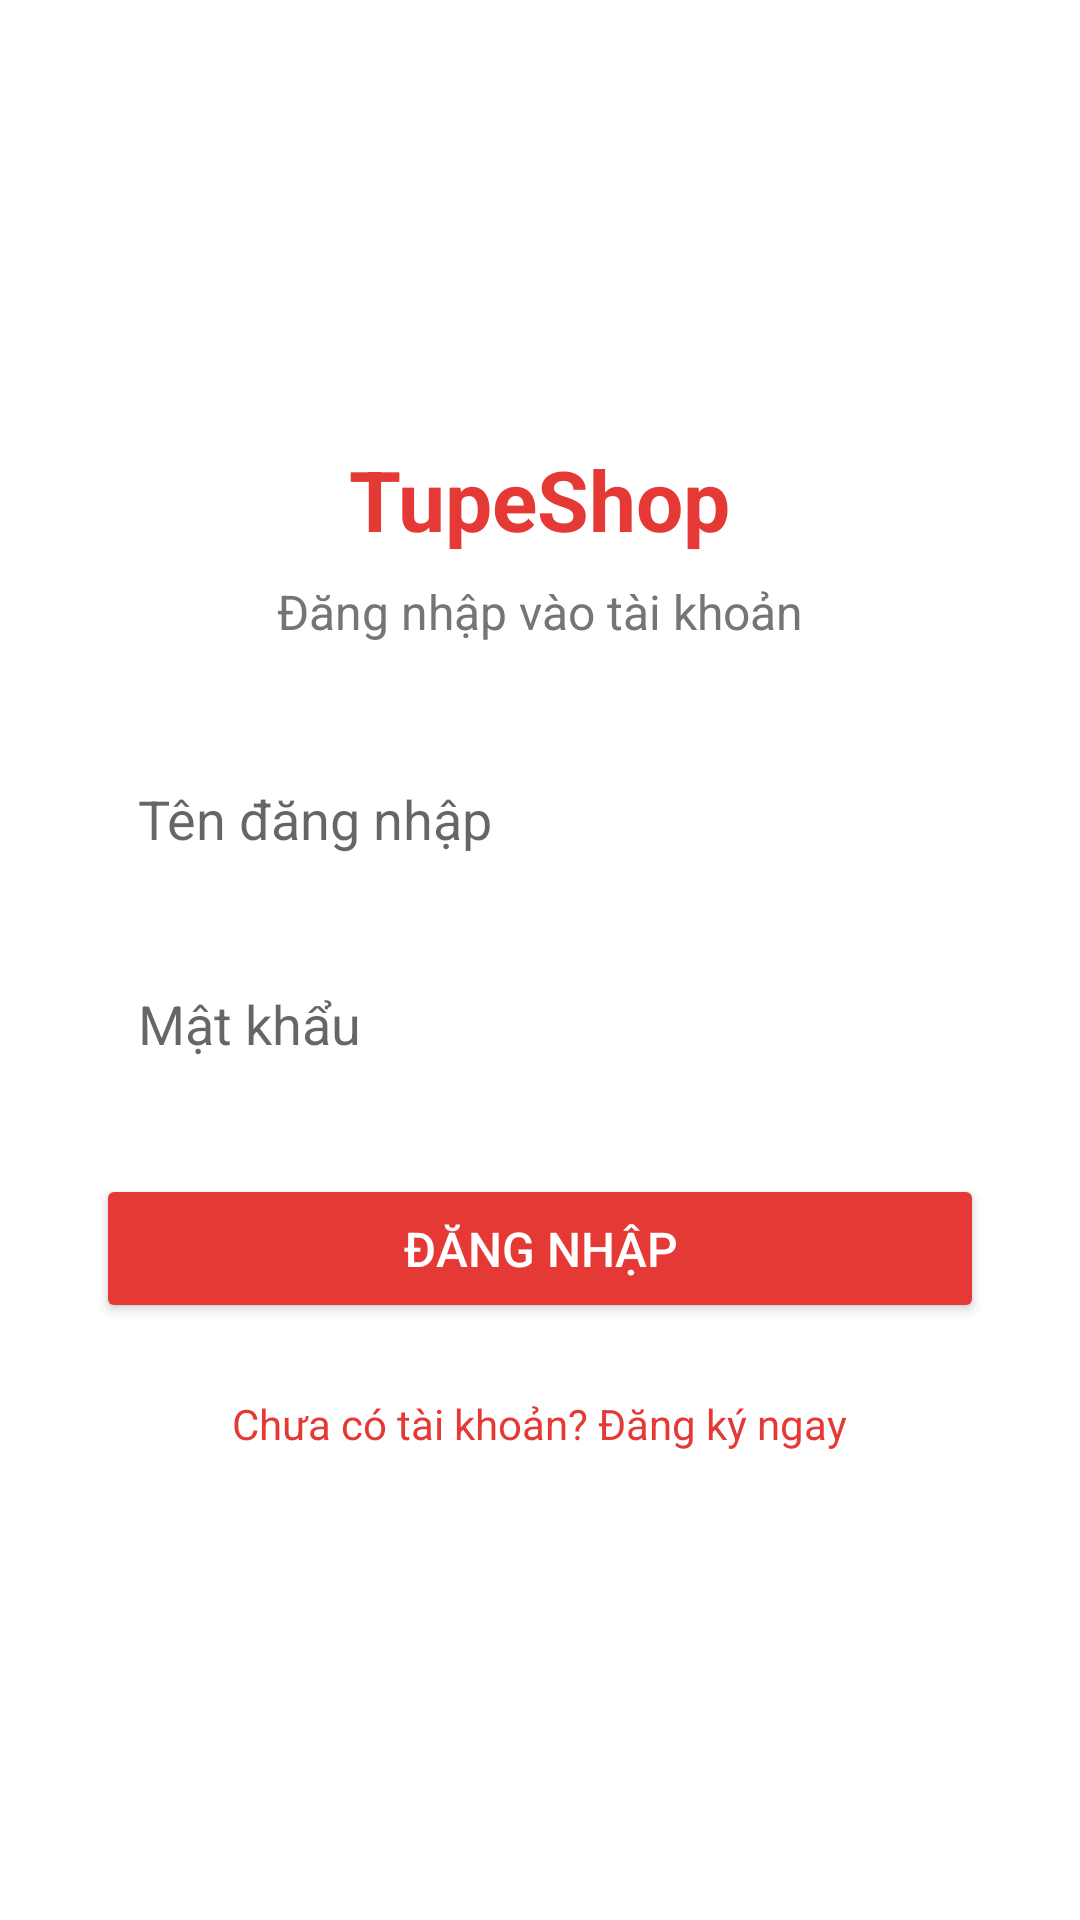

Produce the Android XML layout that renders to this screen, including the resource entries it uses.
<!-- AndroidManifest.xml: application theme Theme.Cellphonesclone -->
<!-- res/layout/activity_login.xml -->
<?xml version="1.0" encoding="utf-8"?>
<LinearLayout xmlns:android="http://schemas.android.com/apk/res/android"
    android:layout_width="match_parent"
    android:layout_height="match_parent"
    android:orientation="vertical"
    android:gravity="center"
    android:padding="32dp"
    android:background="#FFFFFF">

    <TextView
        android:layout_width="wrap_content"
        android:layout_height="wrap_content"
        android:text="TupeShop"
        android:textSize="28sp"
        android:textStyle="bold"
        android:textColor="#E53935"
        android:layout_marginBottom="8dp"/>

    <TextView
        android:layout_width="wrap_content"
        android:layout_height="wrap_content"
        android:text="Đăng nhập vào tài khoản"
        android:textSize="16sp"
        android:textColor="#757575"
        android:layout_marginBottom="32dp"/>

    <EditText
        android:id="@+id/etUsername"
        android:layout_width="match_parent"
        android:layout_height="wrap_content"
        android:hint="Tên đăng nhập"
        android:inputType="text"
        android:padding="14dp"
        android:background="@drawable/bg_edittext"
        android:layout_marginBottom="16dp"/>

    <EditText
        android:id="@+id/etPassword"
        android:layout_width="match_parent"
        android:layout_height="wrap_content"
        android:hint="Mật khẩu"
        android:inputType="textPassword"
        android:padding="14dp"
        android:background="@drawable/bg_edittext"
        android:layout_marginBottom="24dp"/>

    <Button
        android:id="@+id/btnLogin"
        android:layout_width="match_parent"
        android:layout_height="wrap_content"
        android:text="ĐĂNG NHẬP"
        android:textSize="16sp"
        android:padding="14dp"
        android:backgroundTint="#E53935"
        android:textColor="#FFFFFF"
        android:layout_marginBottom="16dp"/>

    <TextView
        android:id="@+id/tvRegister"
        android:layout_width="wrap_content"
        android:layout_height="wrap_content"
        android:text="Chưa có tài khoản? Đăng ký ngay"
        android:textColor="#E53935"
        android:textSize="14sp"
        android:padding="8dp"/>

</LinearLayout>
<!-- resources referenced by this layout -->
<resources>
  <style name="Theme.Cellphonesclone" parent="Theme.AppCompat.Light.NoActionBar">
          <item name="colorPrimary">@color/colorPrimary</item>
          <item name="colorPrimaryDark">@color/colorPrimaryDark</item>
          <item name="colorAccent">@color/colorAccent</item>
          <item name="android:statusBarColor">@color/colorPrimaryDark</item>
      </style>
  <color name="colorPrimary">#E53935</color>
  <color name="colorPrimaryDark">#B71C1C</color>
  <color name="colorAccent">#1976D2</color>
</resources>
